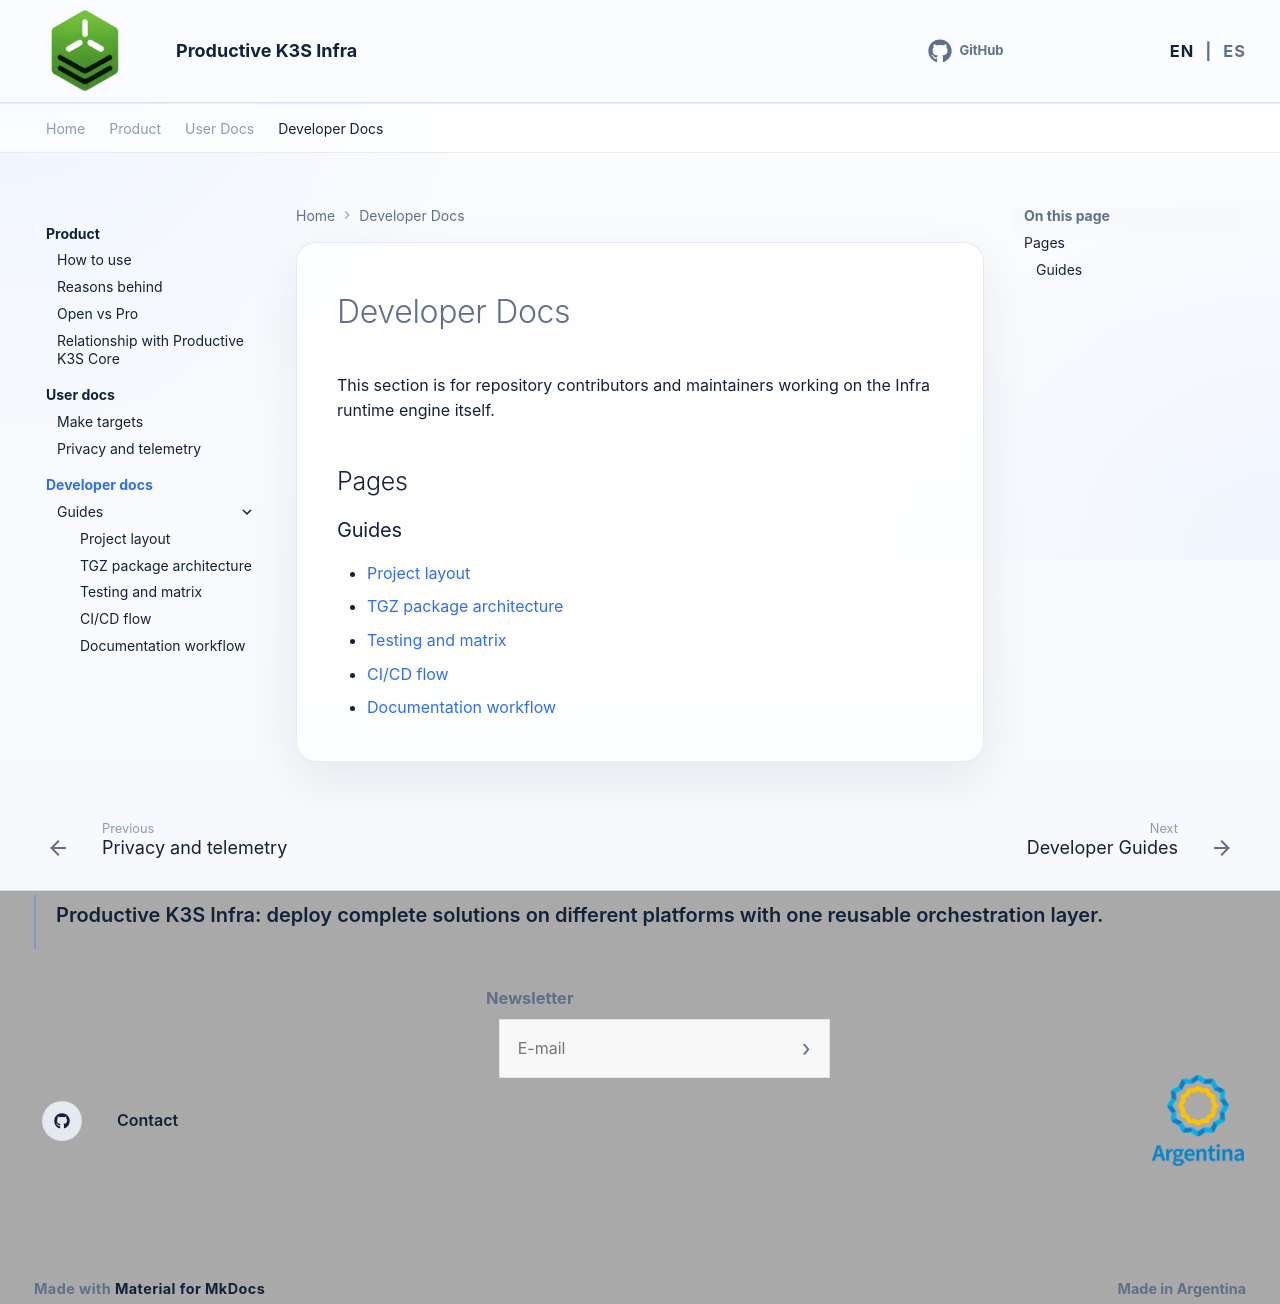

repository: productive-k3s/productive-k3s-infra · page: en/developer-docs/index.html · generator: mkdocs

# Developer Docs

This section is for repository contributors and maintainers working on the Infra runtime engine itself.

## Pages

### Guides

- [Project layout](guides/project-layout.md)
- [TGZ package architecture](guides/tgz-package-architecture.md)
- [Testing and matrix](guides/testing-and-matrix.md)
- [CI/CD flow](guides/github-actions-and-cicd.md)
- [Documentation workflow](guides/documentation-workflow.md)
